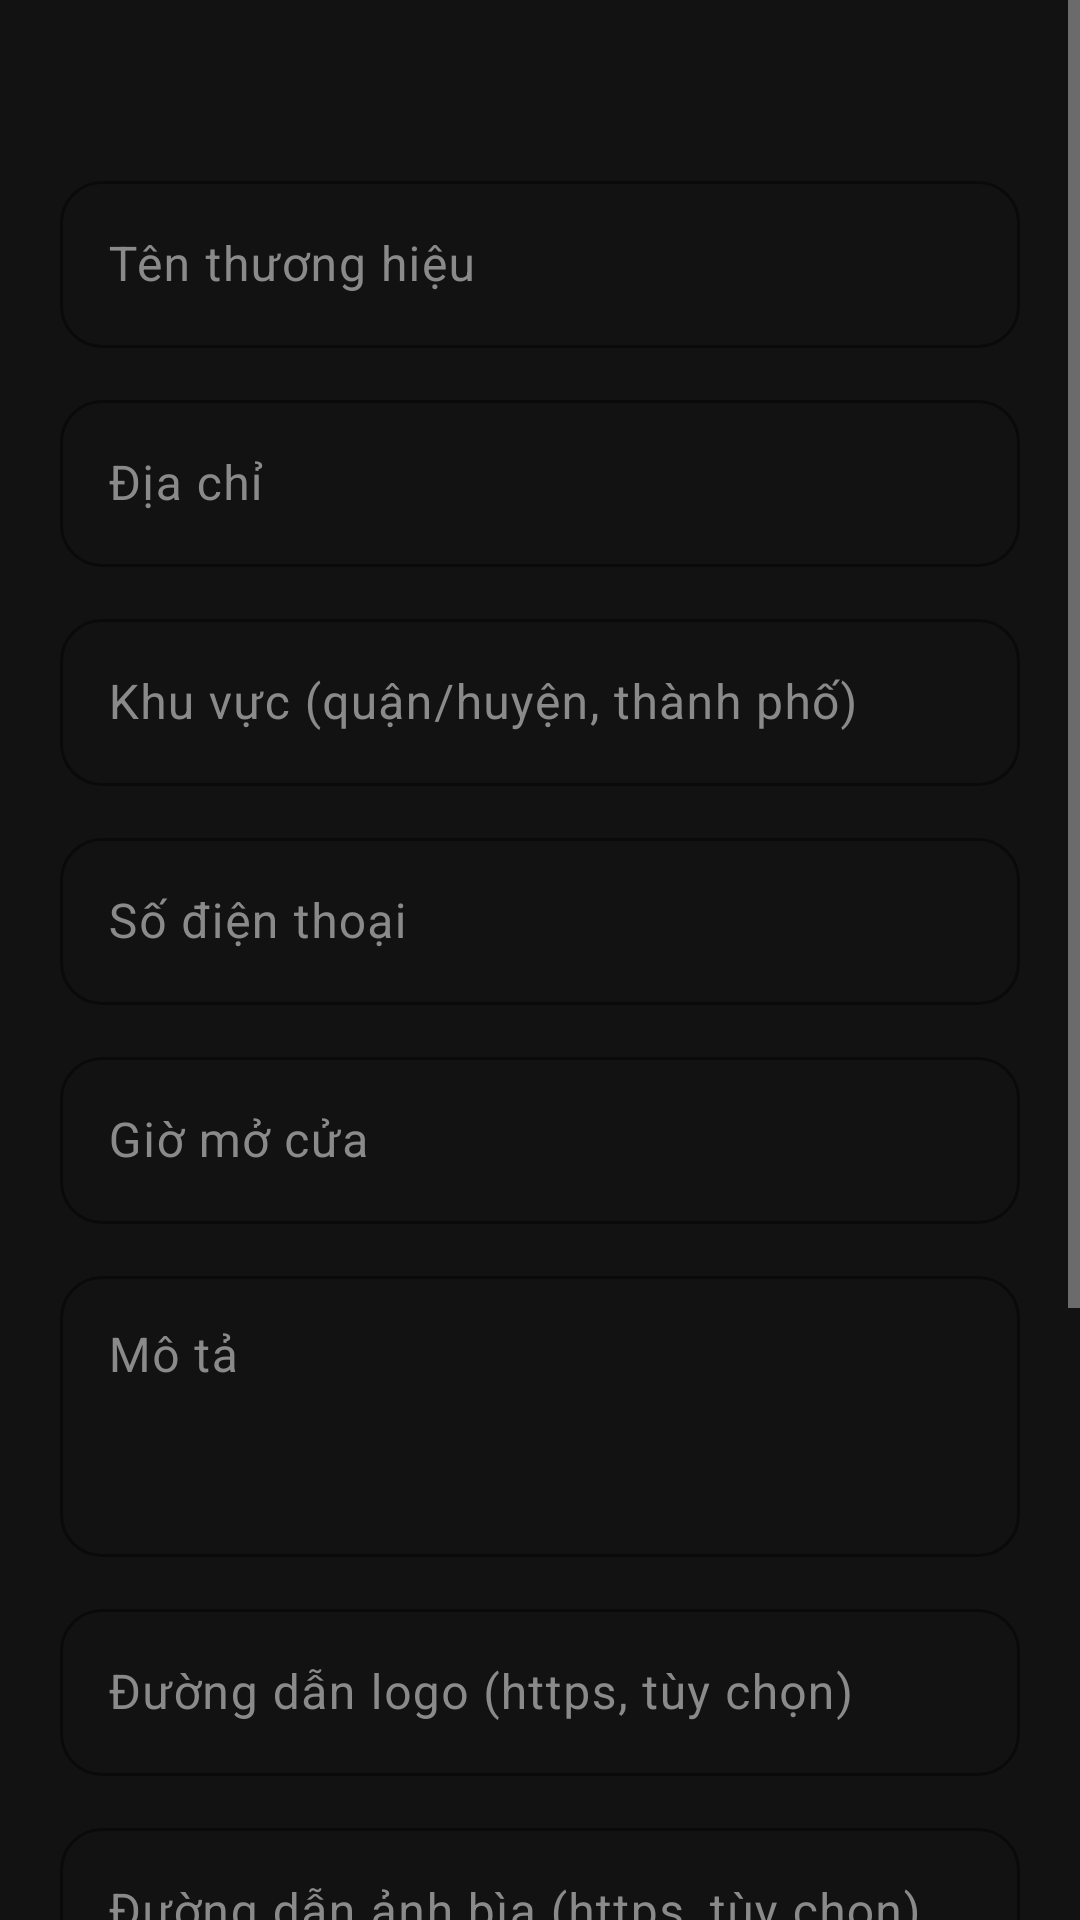

This screen was rendered from an Android layout file. Write that file and the resources it references.
<!-- AndroidManifest.xml: application theme Theme.GymManagement -->
<!-- res/layout/fragment_brand.xml -->
<?xml version="1.0" encoding="utf-8"?>
<ScrollView xmlns:android="http://schemas.android.com/apk/res/android"
    xmlns:app="http://schemas.android.com/apk/res-auto"
    android:layout_width="match_parent"
    android:layout_height="match_parent"
    android:fillViewport="true">

    <LinearLayout
        android:layout_width="match_parent"
        android:layout_height="wrap_content"
        android:orientation="vertical"
        android:padding="20dp">

        <TextView
            android:id="@+id/br_intro"
            style="@style/Text.Secondary"
            android:layout_width="match_parent"
            android:layout_height="wrap_content" />

        <com.google.android.material.textfield.TextInputLayout
            android:id="@+id/br_name_layout"
            android:layout_width="match_parent"
            android:layout_height="wrap_content"
            android:layout_marginTop="16dp"
            android:hint="@string/field_brand_name"
            app:startIconDrawable="@drawable/ic_store">

            <com.google.android.material.textfield.TextInputEditText
                android:id="@+id/br_name"
                android:layout_width="match_parent"
                android:layout_height="wrap_content"
                android:inputType="textCapWords" />
        </com.google.android.material.textfield.TextInputLayout>

        <com.google.android.material.textfield.TextInputLayout
            android:id="@+id/br_address_layout"
            android:layout_width="match_parent"
            android:layout_height="wrap_content"
            android:layout_marginTop="12dp"
            android:hint="@string/field_address"
            app:startIconDrawable="@drawable/ic_location">

            <com.google.android.material.textfield.TextInputEditText
                android:id="@+id/br_address"
                android:layout_width="match_parent"
                android:layout_height="wrap_content"
                android:inputType="textCapWords" />
        </com.google.android.material.textfield.TextInputLayout>

        <com.google.android.material.textfield.TextInputLayout
            android:id="@+id/br_area_layout"
            android:layout_width="match_parent"
            android:layout_height="wrap_content"
            android:layout_marginTop="12dp"
            android:hint="@string/field_area">

            <com.google.android.material.textfield.TextInputEditText
                android:id="@+id/br_area"
                android:layout_width="match_parent"
                android:layout_height="wrap_content"
                android:inputType="textCapWords" />
        </com.google.android.material.textfield.TextInputLayout>

        <com.google.android.material.textfield.TextInputLayout
            android:id="@+id/br_phone_layout"
            android:layout_width="match_parent"
            android:layout_height="wrap_content"
            android:layout_marginTop="12dp"
            android:hint="@string/field_phone"
            app:startIconDrawable="@drawable/ic_phone">

            <com.google.android.material.textfield.TextInputEditText
                android:id="@+id/br_phone"
                android:layout_width="match_parent"
                android:layout_height="wrap_content"
                android:inputType="phone" />
        </com.google.android.material.textfield.TextInputLayout>

        <com.google.android.material.textfield.TextInputLayout
            android:id="@+id/br_hours_layout"
            android:layout_width="match_parent"
            android:layout_height="wrap_content"
            android:layout_marginTop="12dp"
            android:hint="@string/field_opening_hours"
            app:startIconDrawable="@drawable/ic_clock">

            <com.google.android.material.textfield.TextInputEditText
                android:id="@+id/br_hours"
                android:layout_width="match_parent"
                android:layout_height="wrap_content"
                android:inputType="text" />
        </com.google.android.material.textfield.TextInputLayout>

        <com.google.android.material.textfield.TextInputLayout
            android:id="@+id/br_desc_layout"
            android:layout_width="match_parent"
            android:layout_height="wrap_content"
            android:layout_marginTop="12dp"
            android:hint="@string/field_description">

            <com.google.android.material.textfield.TextInputEditText
                android:id="@+id/br_desc"
                android:layout_width="match_parent"
                android:layout_height="wrap_content"
                android:inputType="textCapSentences|textMultiLine"
                android:gravity="top"
                android:minLines="3" />
        </com.google.android.material.textfield.TextInputLayout>

        <com.google.android.material.textfield.TextInputLayout
            android:id="@+id/br_logo_layout"
            android:layout_width="match_parent"
            android:layout_height="wrap_content"
            android:layout_marginTop="12dp"
            android:hint="@string/field_logo_url">

            <com.google.android.material.textfield.TextInputEditText
                android:id="@+id/br_logo"
                android:layout_width="match_parent"
                android:layout_height="wrap_content"
                android:inputType="textUri" />
        </com.google.android.material.textfield.TextInputLayout>

        <com.google.android.material.textfield.TextInputLayout
            android:id="@+id/br_cover_layout"
            android:layout_width="match_parent"
            android:layout_height="wrap_content"
            android:layout_marginTop="12dp"
            android:hint="@string/field_cover_url">

            <com.google.android.material.textfield.TextInputEditText
                android:id="@+id/br_cover"
                android:layout_width="match_parent"
                android:layout_height="wrap_content"
                android:inputType="textUri" />
        </com.google.android.material.textfield.TextInputLayout>

        <com.google.android.material.textfield.TextInputLayout
            android:id="@+id/br_gallery_layout"
            android:layout_width="match_parent"
            android:layout_height="wrap_content"
            android:layout_marginTop="12dp"
            android:hint="@string/field_gallery_urls">

            <com.google.android.material.textfield.TextInputEditText
                android:id="@+id/br_gallery"
                android:layout_width="match_parent"
                android:layout_height="wrap_content"
                android:inputType="textUri|textMultiLine"
                android:gravity="top"
                android:minLines="2" />
        </com.google.android.material.textfield.TextInputLayout>

        <TextView
            style="@style/Text.Caption"
            android:layout_width="match_parent"
            android:layout_height="wrap_content"
            android:layout_marginTop="4dp"
            android:text="@string/brand_image_hint" />

        <com.google.android.material.materialswitch.MaterialSwitch
            android:id="@+id/br_visible"
            android:layout_width="match_parent"
            android:layout_height="wrap_content"
            android:layout_marginTop="12dp"
            android:checked="true"
            android:text="@string/brand_visible"
            android:textColor="@color/text_secondary" />

        <TextView
            android:id="@+id/br_error"
            android:layout_width="match_parent"
            android:layout_height="wrap_content"
            android:layout_marginTop="8dp"
            android:textColor="@color/danger"
            android:textSize="14sp"
            android:visibility="gone" />

        <com.google.android.material.button.MaterialButton
            android:id="@+id/br_save"
            style="@style/Widget.Gym.Button"
            android:layout_width="match_parent"
            android:layout_height="wrap_content"
            android:layout_marginTop="16dp"
            android:text="@string/action_save" />

        <com.google.android.material.progressindicator.LinearProgressIndicator
            android:id="@+id/br_progress"
            android:layout_width="match_parent"
            android:layout_height="wrap_content"
            android:layout_marginTop="8dp"
            android:indeterminate="true"
            android:visibility="gone" />
    </LinearLayout>
</ScrollView>
<!-- resources referenced by this layout -->
<resources>
  <color name="danger">#EF5350</color>
  <color name="text_secondary">#BDBDBD</color>
  <string name="action_save">Lưu</string>
  <string name="brand_image_hint">Chỉ dùng ảnh bạn có quyền sử dụng. Ứng dụng không tự gắn ảnh mẫu.</string>
  <string name="brand_visible">Hiển thị cho hội viên</string>
  <string name="field_address">Địa chỉ</string>
  <string name="field_area">Khu vực (quận/huyện, thành phố)</string>
  <string name="field_brand_name">Tên thương hiệu</string>
  <string name="field_cover_url">Đường dẫn ảnh bìa (https, tùy chọn)</string>
  <string name="field_description">Mô tả</string>
  <string name="field_gallery_urls">Ảnh giới thiệu (https, mỗi dòng một đường dẫn)</string>
  <string name="field_logo_url">Đường dẫn logo (https, tùy chọn)</string>
  <string name="field_opening_hours">Giờ mở cửa</string>
  <string name="field_phone">Số điện thoại</string>
  <style name="Text.Caption" parent="">
          <item name="android:textColor">@color/text_secondary</item>
          <item name="android:textSize">12sp</item>
      </style>
  <style name="Text.Secondary" parent="">
          <item name="android:textColor">@color/text_secondary</item>
          <item name="android:textSize">14sp</item>
      </style>
  <style name="Widget.Gym.Button" parent="Widget.Material3.Button">
          <item name="android:minHeight">52dp</item>
          <item name="android:textSize">16sp</item>
          <item name="android:textStyle">bold</item>
          <item name="android:textAllCaps">false</item>
          <item name="cornerRadius">14dp</item>
          <item name="backgroundTint">@color/primary</item>
      </style>
  <color name="primary">#E53935</color>
  <color name="white">#FFFFFF</color>
  <color name="primary_dark">#B71C1C</color>
  <color name="bg_surface">#2A2A2A</color>
  <color name="text_primary">#FFFFFF</color>
  <color name="bg_card">#1E1E1E</color>
  <color name="divider">#383838</color>
  <color name="bg_main">#121212</color>
  <color name="text_hint">#8A8A8A</color>
  <style name="Widget.Gym.Input" parent="Widget.Material3.TextInputLayout.OutlinedBox">
          <item name="boxStrokeColor">@color/primary</item>
          <item name="boxCornerRadiusTopStart">14dp</item>
          <item name="boxCornerRadiusTopEnd">14dp</item>
          <item name="boxCornerRadiusBottomStart">14dp</item>
          <item name="boxCornerRadiusBottomEnd">14dp</item>
          <item name="hintTextColor">@color/primary</item>
          <item name="android:textColorHint">@color/text_hint</item>
      </style>
  <style name="ThemeOverlay.Gym.BottomSheet" parent="ThemeOverlay.Material3.BottomSheetDialog">
          <item name="bottomSheetStyle">@style/Widget.Gym.BottomSheet</item>
      </style>
  <style name="ThemeOverlay.Gym.Dialog" parent="ThemeOverlay.Material3.MaterialAlertDialog">
          <item name="colorSurface">@color/bg_card</item>
          <item name="shapeAppearanceOverlay">@style/ShapeAppearance.Gym.Large</item>
      </style>
  <style name="Widget.Gym.BottomSheet" parent="Widget.Material3.BottomSheet">
          <item name="backgroundTint">@color/bg_card</item>
          <item name="shapeAppearanceOverlay">@style/ShapeAppearance.Gym.Sheet</item>
      </style>
  <style name="ShapeAppearance.Gym.Large" parent="ShapeAppearance.Material3.Corner.Large">
          <item name="cornerSize">20dp</item>
      </style>
  <style name="ShapeAppearance.Gym.Sheet" parent="">
          <item name="cornerFamily">rounded</item>
          <item name="cornerSizeTopLeft">24dp</item>
          <item name="cornerSizeTopRight">24dp</item>
          <item name="cornerSizeBottomLeft">0dp</item>
          <item name="cornerSizeBottomRight">0dp</item>
      </style>
</resources>
